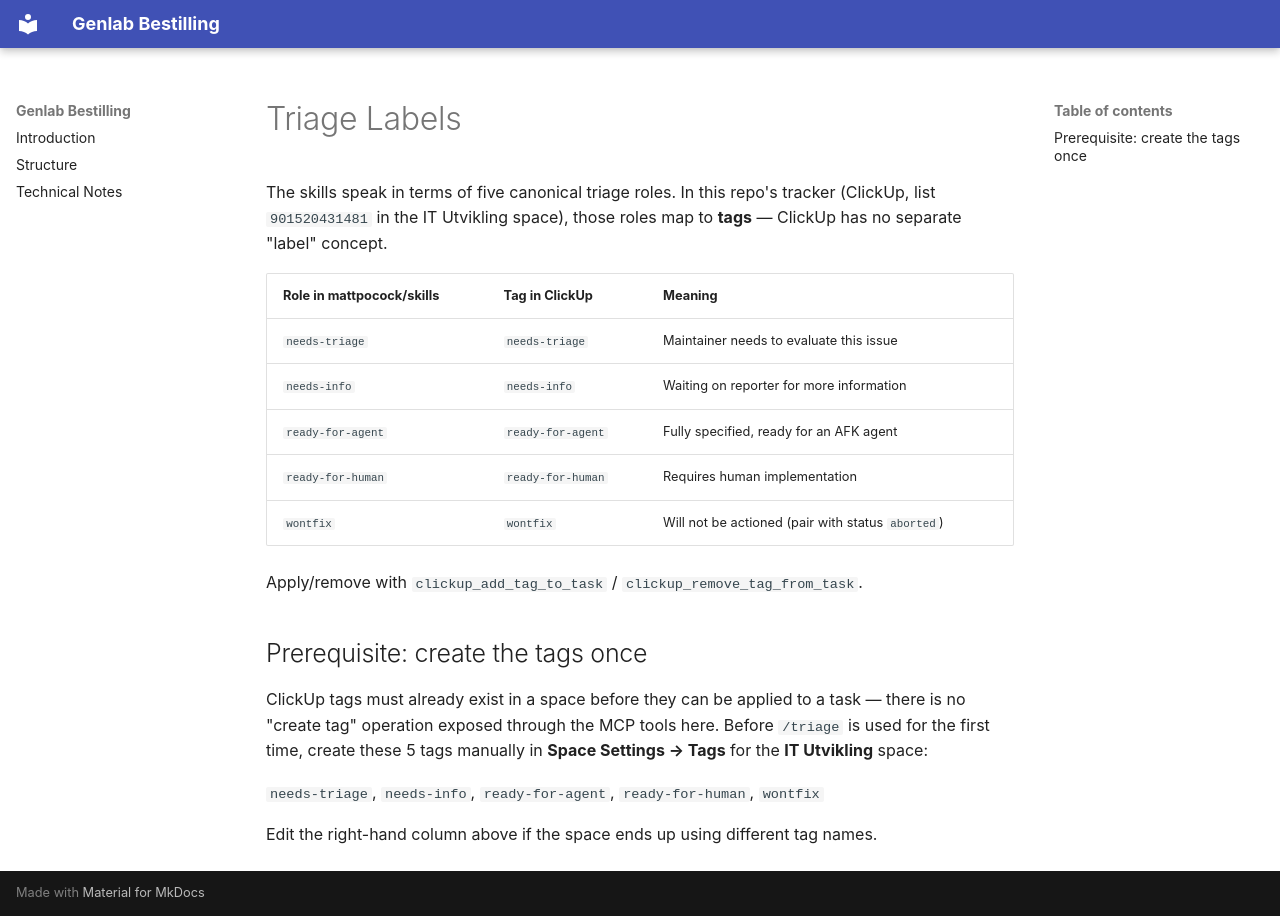

repository: NINAnor/genlab_bestilling · page: agents/triage-labels/index.html · generator: mkdocs

# Triage Labels

The skills speak in terms of five canonical triage roles. In this repo's tracker (ClickUp, list `901520431481` in the IT Utvikling space), those roles map to **tags** — ClickUp has no separate "label" concept.

| Role in mattpocock/skills | Tag in ClickUp    | Meaning                                  |
| ------------------------- | ------------------ | ----------------------------------------- |
| `needs-triage`             | `needs-triage`     | Maintainer needs to evaluate this issue   |
| `needs-info`               | `needs-info`       | Waiting on reporter for more information  |
| `ready-for-agent`          | `ready-for-agent`  | Fully specified, ready for an AFK agent   |
| `ready-for-human`          | `ready-for-human`  | Requires human implementation             |
| `wontfix`                  | `wontfix`          | Will not be actioned (pair with status `aborted`) |

Apply/remove with `clickup_add_tag_to_task` / `clickup_remove_tag_from_task`.

## Prerequisite: create the tags once

ClickUp tags must already exist in a space before they can be applied to a task — there is no "create tag" operation exposed through the MCP tools here. Before `/triage` is used for the first time, create these 5 tags manually in **Space Settings → Tags** for the **IT Utvikling** space:

`needs-triage`, `needs-info`, `ready-for-agent`, `ready-for-human`, `wontfix`

Edit the right-hand column above if the space ends up using different tag names.
